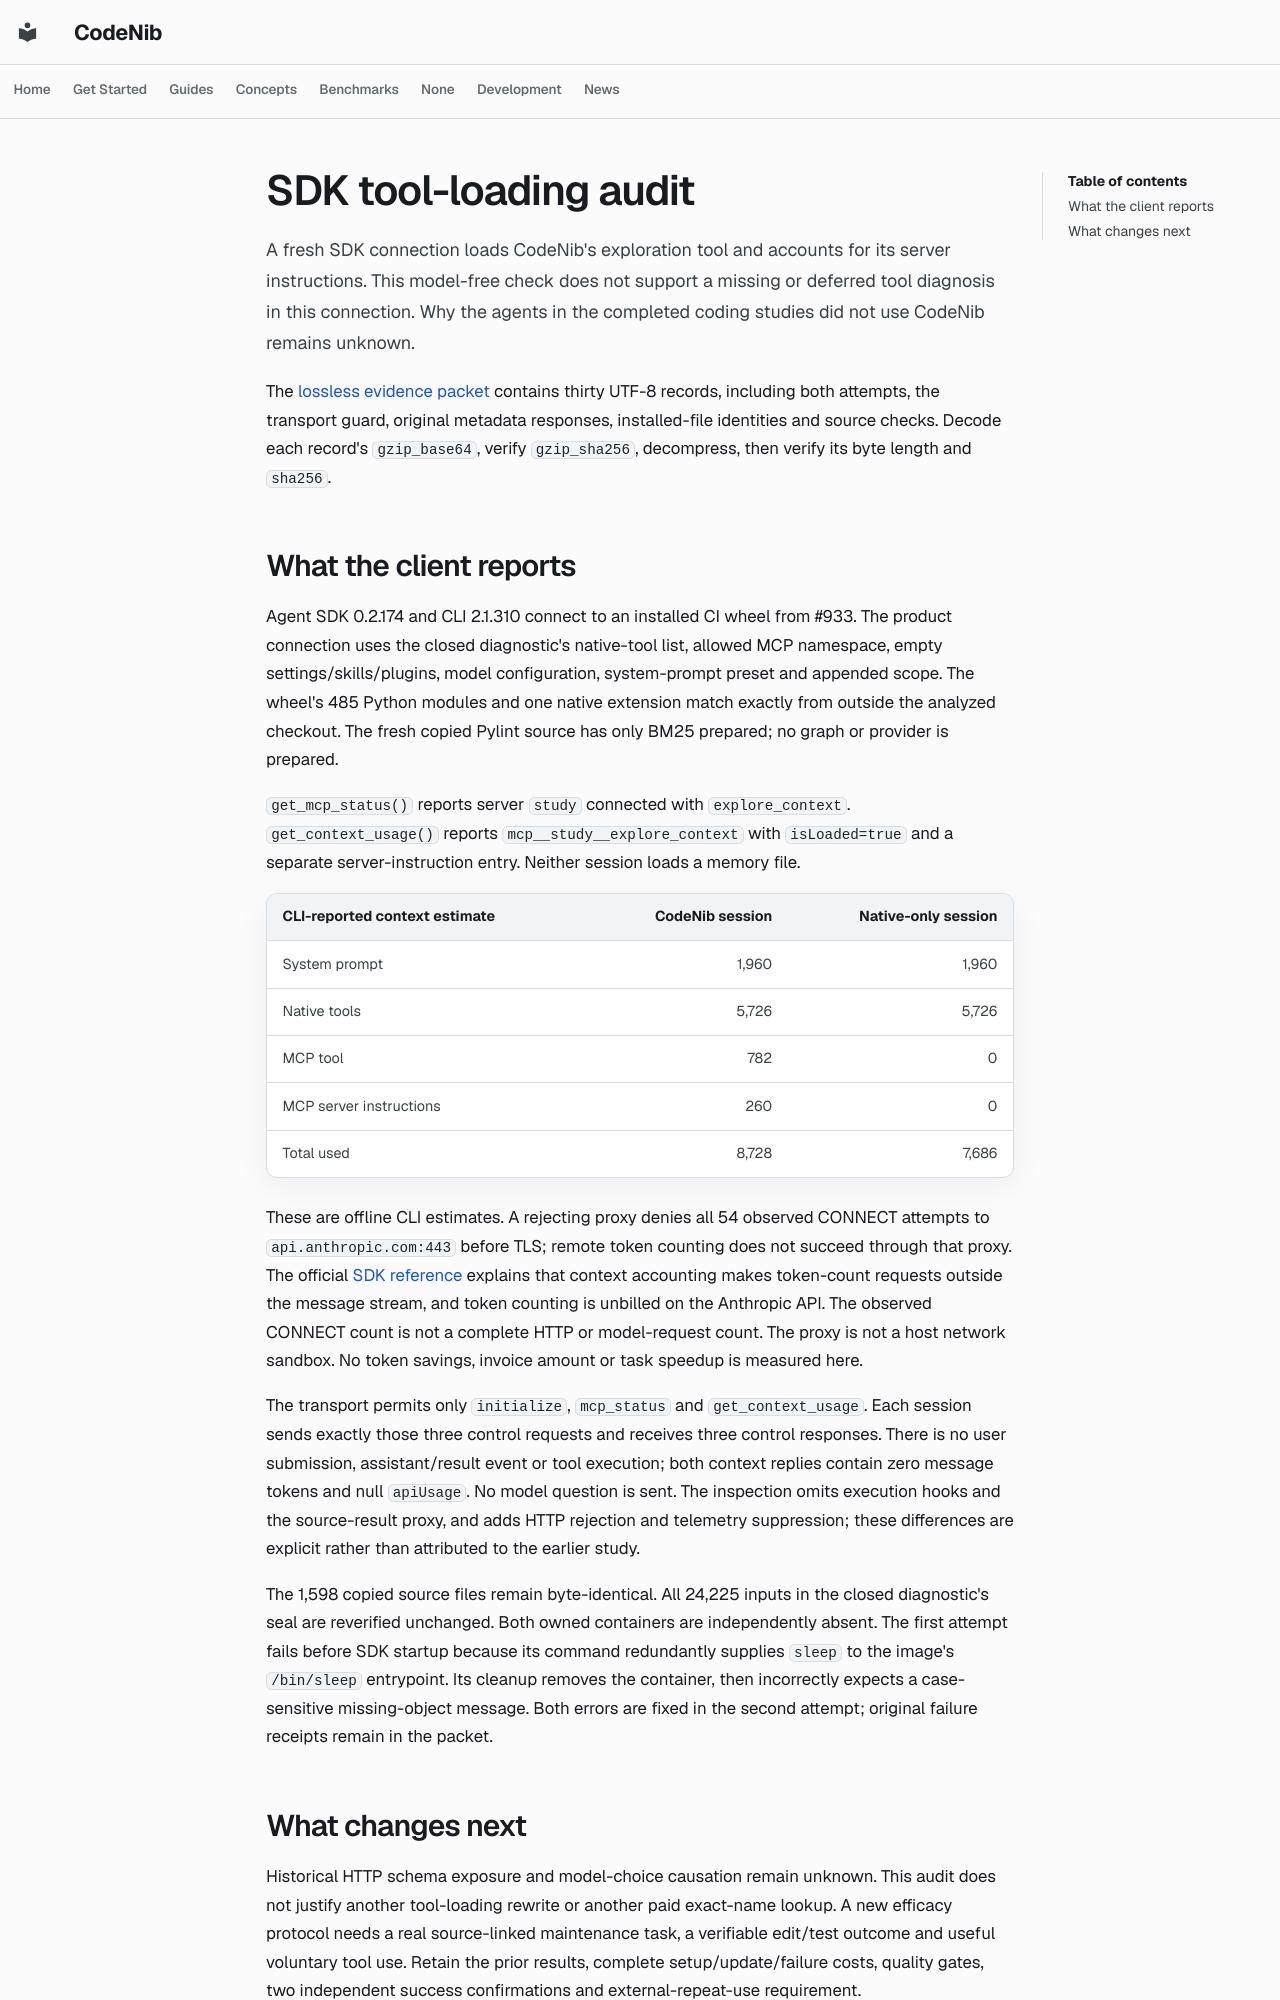

repository: sysevol-ai/CodeNib · page: experiments/codegraph_sdk_context_audit/index.html · generator: mkdocs

<!--
SPDX-FileCopyrightText: 2025-2026 CodeNib Contributors
SPDX-License-Identifier: Apache-2.0
-->

# SDK tool-loading audit

A fresh SDK connection loads CodeNib's exploration tool and accounts for its
server instructions. This model-free check does not support a missing or
deferred tool diagnosis in this connection. Why the agents in the completed
coding studies did not use CodeNib remains unknown.

The [lossless evidence packet](codegraph_sdk_context_audit_2026_10_30.json)
contains thirty UTF-8 records, including both attempts, the transport guard,
original metadata responses, installed-file identities and source checks.
Decode each record's `gzip_base64`, verify `gzip_sha256`, decompress, then
verify its byte length and `sha256`.

## What the client reports

Agent SDK 0.2.174 and CLI 2.1.310 connect to an installed CI wheel from #933.
The product connection uses the closed diagnostic's native-tool list, allowed
MCP namespace, empty settings/skills/plugins, model configuration, system-prompt
preset and appended scope. The wheel's 485 Python modules and one native
extension match exactly from outside the analyzed checkout. The fresh copied
Pylint source has only BM25 prepared; no graph or provider is prepared.

`get_mcp_status()` reports server `study` connected with `explore_context`.
`get_context_usage()` reports `mcp__study__explore_context` with `isLoaded=true`
and a separate server-instruction entry. Neither session loads a memory file.

| CLI-reported context estimate | CodeNib session | Native-only session |
| --- | ---: | ---: |
| System prompt | 1,960 | 1,960 |
| Native tools | 5,726 | 5,726 |
| MCP tool | 782 | 0 |
| MCP server instructions | 260 | 0 |
| Total used | 8,728 | 7,686 |

These are offline CLI estimates. A rejecting proxy denies all 54 observed
CONNECT attempts to `api.anthropic.com:443` before TLS; remote token counting
does not succeed through that proxy. The official
[SDK reference](https://code.claude.com/docs/en/agent-sdk/python#contextusageresponse)
explains that context accounting makes token-count requests outside the message
stream, and token counting is unbilled on the Anthropic API. The observed
CONNECT count is not a complete HTTP or model-request count. The proxy is not
a host network sandbox. No token savings, invoice amount or task speedup is
measured here.

The transport permits only `initialize`, `mcp_status` and `get_context_usage`.
Each session sends exactly those three control requests and receives three
control responses. There is no user submission, assistant/result event or
tool execution; both context replies contain zero message tokens and null
`apiUsage`. No model question is sent. The inspection omits execution hooks
and the source-result proxy, and adds HTTP rejection and telemetry suppression;
these differences are explicit rather than attributed to the earlier study.

The 1,598 copied source files remain byte-identical. All 24,225 inputs in the
closed diagnostic's seal are reverified unchanged. Both owned containers are
independently absent. The first attempt fails before SDK startup because its
command redundantly supplies `sleep` to the image's `/bin/sleep` entrypoint.
Its cleanup removes the container, then incorrectly expects a case-sensitive
missing-object message. Both errors are fixed in the second attempt; original
failure receipts remain in the packet.
